Run: headless pygame with SDL's dummy video driver; simulated clock (each Clock.tick advances the game by its frame time, no real sleeping); random seed 0; keys injected as events and as key.get_pressed() state; no mouse input.
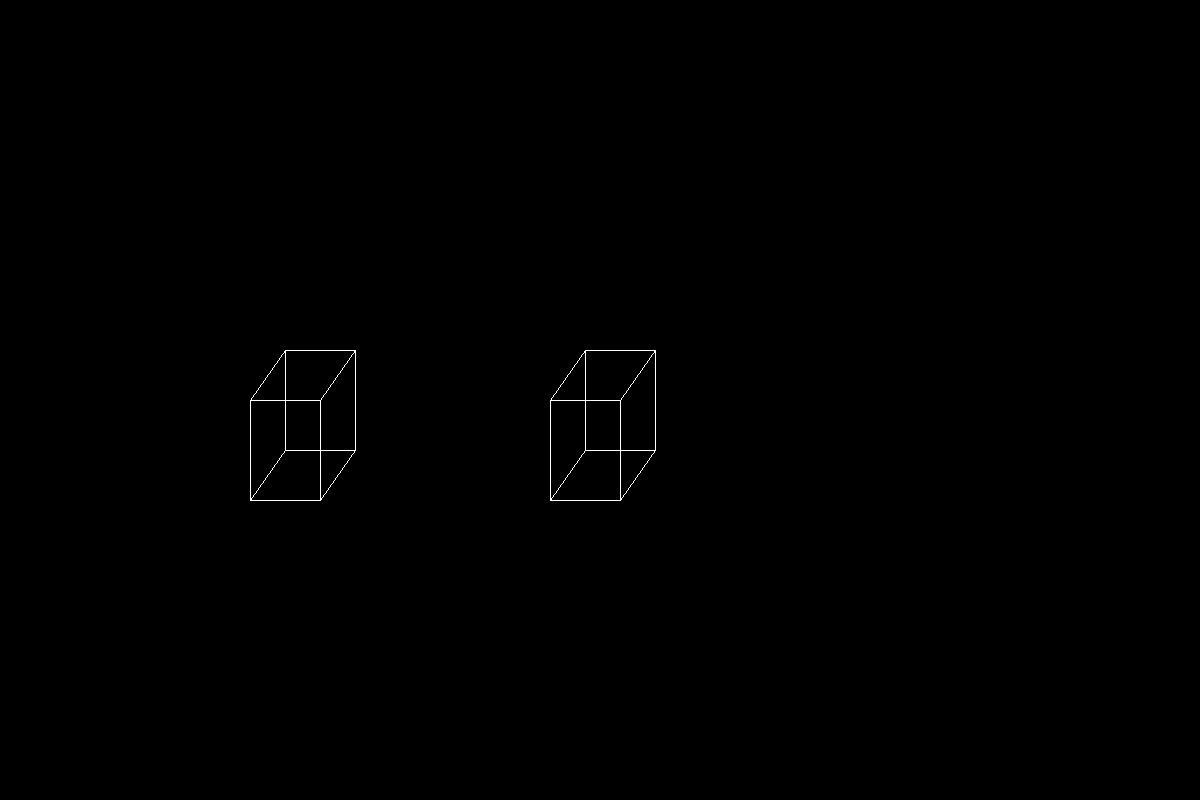
Frame 1 of 4 · flips 1–60 · no input
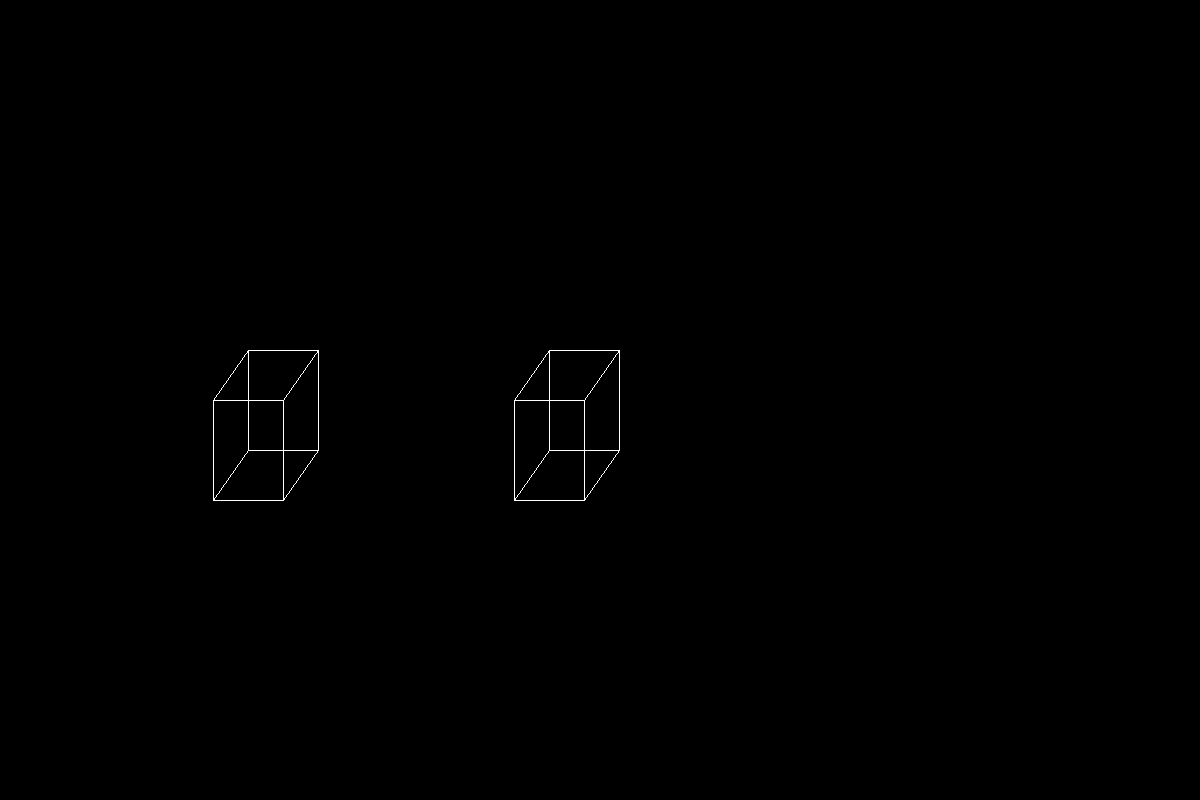
Frame 2 of 4 · flips 61–180 · tapped SPACE, RETURN · held RIGHT (→), D
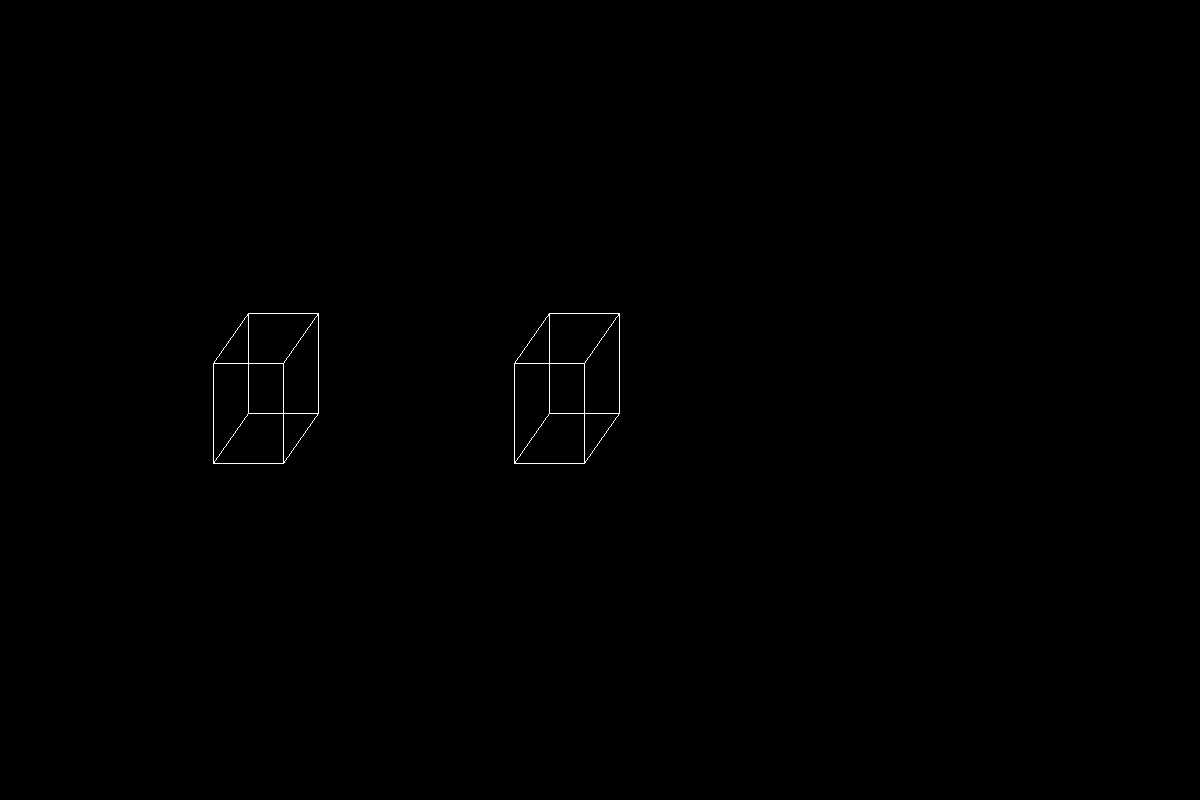
Frame 3 of 4 · flips 181–300 · held DOWN (↓), S
Frame 4 of 4 · flips 301–420 · held LEFT (←), A, UP (↑), W · screen same as frame 1, image omitted

The pygame program that drew these frames:

"""
to do:
-naprawić skalę (zoom)
-dodać obrót wokół osi
-dodać róch do przodu
-róch góra-dół """

import pygame

pygame.init()
surface = pygame.display.set_mode((1200,800))
white = (255,255,255)
black=(0,0,0)
#lokalizacja prostopadłościanów w układzie współrzędnych
locations = [[250,400],[550,400]]
size = [70, 100]
scale = 1

#          !!!!WAŻNE!!!!
#zastanów się nad użyciem skali tu i jak to rozwiązać!

def cube(location, size, scale):

    size_base = size[0]*scale
    size_height = size[1]*scale
    #pierwszy prostokąt
    point_1 = [location[0]*scale, location[1]*scale]
    point_2 = [(location[0]+ size_base), location[1]*scale]
    point_3 = [(location[0])*scale, (location[1]+size_height)*scale]
    point_4 = [(location[0]+ size_base)*scale, (location[1]+size_height)*scale]

    # linie łączące pierwszy prostokąt
    pygame.draw.line(surface, white, (point_1),(point_2))
    pygame.draw.line(surface, white, (point_3),(point_4))
    pygame.draw.line(surface, white, (point_2),(point_4))
    pygame.draw.line(surface, white, (point_1),(point_3))

    #drugi prostokąt
    shift_base = size_base//2
    shift_height = size_height//2
    point_5 = [(point_1[0] + shift_base)*scale, (point_1[1] - shift_height)*scale]
    point_6 = [(point_2[0] + shift_base)*scale, (point_2[1] - shift_height)*scale]
    point_7 = [(point_3[0] + shift_base)*scale, (point_3[1] - shift_height)*scale]
    point_8 = [(point_4[0] + shift_base)*scale, (point_4[1] - shift_height)*scale]

    #linie łączące pierwszy prostokąt
    pygame.draw.line(surface, white, (point_5),(point_6))
    pygame.draw.line(surface, white, (point_7),(point_8))
    pygame.draw.line(surface, white, (point_6),(point_8))
    pygame.draw.line(surface, white, (point_5),(point_7))

    #łączenie prostokątów
    pygame.draw.line(surface, white, (point_1),(point_5))
    pygame.draw.line(surface, white, (point_2),(point_6))
    pygame.draw.line(surface, white, (point_3),(point_7))
    pygame.draw.line(surface, white, (point_4),(point_8))



game_on=True
current_status=0
y_move = 0
scale_change = 0
current_size = size
z_status = 0
z_location = 1
print(current_size)

while game_on:
    # obsługa klawiatury
    for event in pygame.event.get():
        if event.type == pygame.QUIT:
            game_on = False
        if event.type == pygame.KEYDOWN:
            if event.key == pygame.K_ESCAPE:
                game_on = False
            elif event.key == pygame.K_RIGHT:
                current_status = -0.3
            elif event.key == pygame.K_LEFT:
                current_status = 0.3
            elif event.key == pygame.K_UP:
                y_move = 0.3
            elif event.key == pygame.K_DOWN:
                y_move =-0.3

        elif event.type == pygame.KEYUP:
            if event.key == pygame.K_LEFT or event.key == pygame.K_RIGHT:
                current_status= 0
            if event.key == pygame.K_DOWN or event.key == pygame.K_UP:
                y_move= 0

    for location in locations:
        location[0] += current_status
        location[1] += y_move
    # scale+=scale_change

    #rysowanie prostopadłościanów
    surface.fill(black)
    cube(locations[0],current_size,scale)
    cube(locations[1], current_size,scale)
    pygame.display.update()
